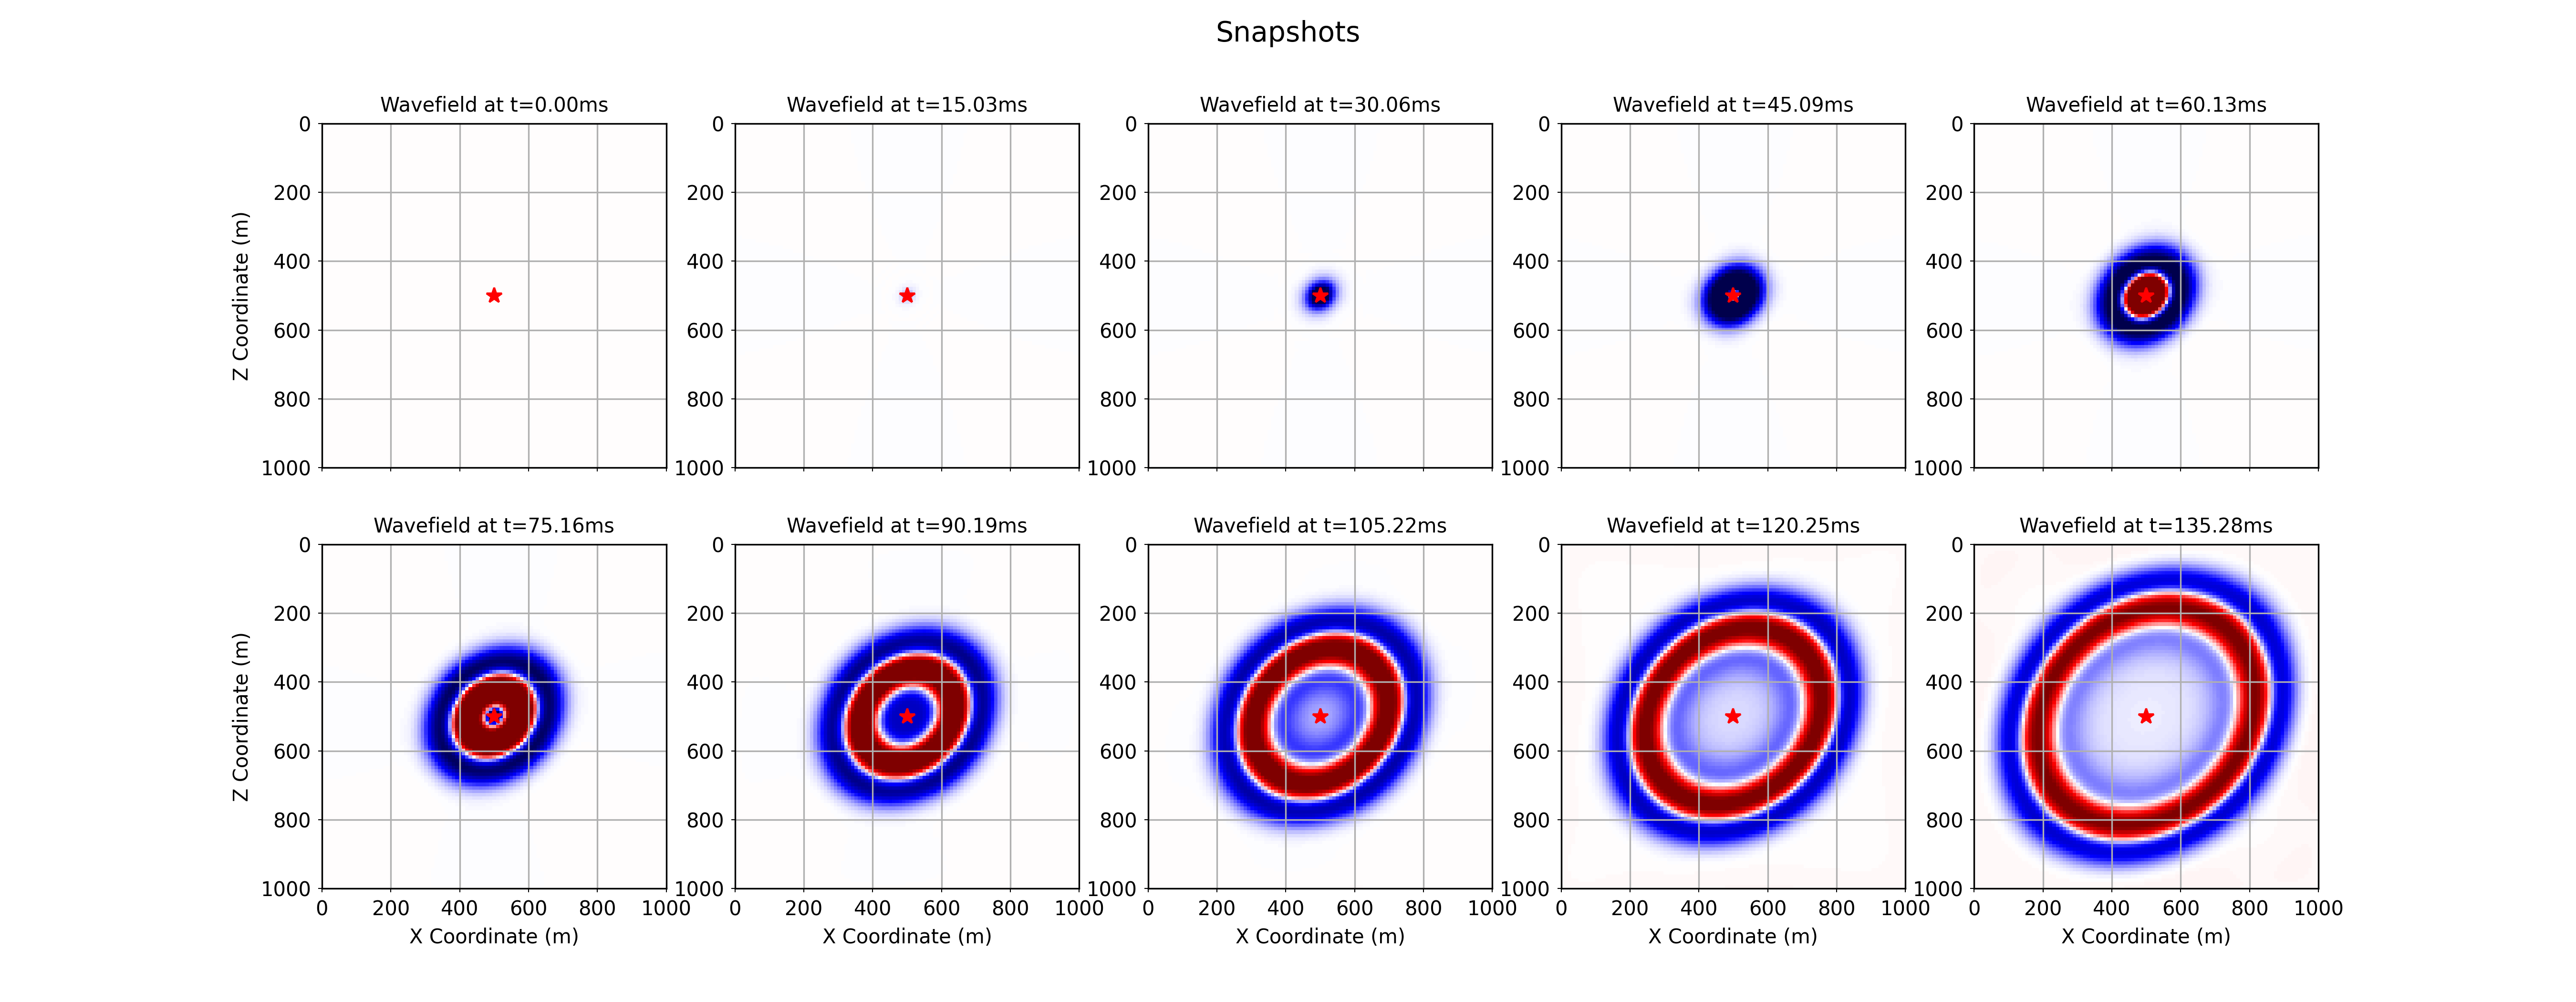

Source code (Python):
import numpy as np
import os
from devito import (Function, TimeFunction, cos, sin, solve,
                    Eq, Operator, configuration, norm, SubDomain, switchconfig)
from examples.seismic import TimeAxis, RickerSource, Receiver, demo_model
from matplotlib import pyplot as plt

from devito.petsc import petscsolve, EssentialBC

from devito.petsc.initialize import PetscInitialize

configuration['compiler'] = 'custom'
os.environ['CC'] = 'mpicc'

PetscInitialize()


# Subdomains to implement BCs
class SubTop(SubDomain):
    name = 'subtop'

    def define(self, dimensions):
        x, y = dimensions
        return {x: ('middle', 1, 1), y: ('right', 1)}


class SubBottom(SubDomain):
    name = 'subbottom'

    def define(self, dimensions):
        x, y = dimensions
        return {x: ('middle', 1, 1), y: ('left', 1)}


class SubLeft(SubDomain):
    name = 'subleft'

    def define(self, dimensions):
        x, y = dimensions
        return {x: ('left', 1), y: y}


class SubRight(SubDomain):
    name = 'subright'

    def define(self, dimensions):
        x, y = dimensions
        return {x: ('right', 1), y: y}
    

sub1 = SubTop()
sub2 = SubBottom()
sub3 = SubLeft()
sub4 = SubRight()

subdomains = (sub1, sub2, sub3, sub4)


# NBVAL_IGNORE_OUTPUT   

shape   = (101,101) # 101x101 grid
spacing = (10.,10.) # spacing of 10 meters
origin  = (0.,0.)  
nbl = 20  # number of pad points

model = demo_model('layers-tti', spacing=spacing, space_order=8,
                   shape=shape, nbl=nbl, nlayers=1, subdomains=subdomains, dtype=np.float64)

# initialize Thomsem parameters to those used in Mu et al., (2020)
model.update('vp', np.ones(shape)*3.6) # km/s
model.update('epsilon', np.ones(shape)*0.23)
model.update('delta', np.ones(shape)*0.17)
model.update('theta', np.ones(shape)*(45.*(np.pi/180.))) # radians


# Get symbols from model
theta = model.theta
delta = model.delta
epsilon = model.epsilon
m = model.m

# Use trigonometric functions from Devito
costheta  = cos(theta)
sintheta  = sin(theta)
cos2theta = cos(2*theta)
sin2theta = sin(2*theta)
sin4theta = sin(4*theta)


# NBVAL_IGNORE_OUTPUT

# Values used to compute the time sampling
epsilonmax = np.max(np.abs(epsilon.data[:]))
deltamax = np.max(np.abs(delta.data[:]))
etamax = max(epsilonmax, deltamax)
vmax = model._max_vp
max_cos_sin = np.amax(np.abs(np.cos(theta.data[:]) - np.sin(theta.data[:])))
dvalue = min(spacing)


# Compute the dt and set time range
t0 = 0.   #  Simulation time start
tn = 150. #  Simulation time end (0.15 second = 150 msec)
dt = (dvalue/(np.pi*vmax))*np.sqrt(1/(1+etamax*(max_cos_sin)**2)) # eq. above (cell 3)
time_range = TimeAxis(start=t0,stop=tn,step=dt)
print("time_range; ", time_range)

kt = (time_range.num - 2) - 1
print("dt: ", dt, " nt: ", time_range.num, " kt: ", kt)

# time stepping 
p = TimeFunction(name="p", grid=model.grid, time_order=2, space_order=2, save=time_range.num)
q = Function(name="q", grid=model.grid, space_order=8)

# Main equations
term1_p = (1 + 2*delta*(sintheta**2)*(costheta**2) + 2*epsilon*costheta**4)*q.dx4
term2_p = (1 + 2*delta*(sintheta**2)*(costheta**2) + 2*epsilon*sintheta**4)*q.dy4
term3_p = (2-delta*(sin2theta)**2 + 3*epsilon*(sin2theta)**2 + 2*delta*(cos2theta)**2)*((q.dy2).dx2)
term4_p = ( delta*sin4theta - 4*epsilon*sin2theta*costheta**2)*((q.dy).dx3)
term5_p = (-delta*sin4theta - 4*epsilon*sin2theta*sintheta**2)*((q.dy3).dx)

stencil_p = solve(m*p.dt2 - (term1_p + term2_p + term3_p + term4_p + term5_p) + model.damp*p.dt, p.forward)
update_p = Eq(p.forward, stencil_p)


# Create stencil and boundary condition expressions
x, z = model.grid.dimensions
t = model.grid.stepping_dim


bc = [EssentialBC(q, 0., subdomain=model.grid.subdomains['subtop'])]
bc += [EssentialBC(q, 0., subdomain=model.grid.subdomains['subbottom'])]
bc += [EssentialBC(q, 0., subdomain=model.grid.subdomains['subleft'])]
bc += [EssentialBC(q, 0., subdomain=model.grid.subdomains['subright'])]



update_q = Eq(q.laplacian(order=2), p.forward, subdomain=model.grid.interior)
petsc = petscsolve([update_q] + bc, target=q, solver_parameters={'ksp_rtol': 1e-12, 'ksp_type': 'cg'}, options_prefix='poisson')


# set source and receivers
src = RickerSource(name='src',grid=model.grid,f0=0.02,npoint=1,time_range=time_range)
src.coordinates.data[:,0] = model.domain_size[0]* .5
src.coordinates.data[:,1] = model.domain_size[0]* .5
# Define the source injection
src_term = src.inject(field=p.forward,expr=src * dt**2 / m)

rec  = Receiver(name='rec',grid=model.grid,npoint=shape[0],time_range=time_range)
rec.coordinates.data[:, 0] = np.linspace(model.origin[0],model.domain_size[0], num=model.shape[0])
rec.coordinates.data[:, 1] = 2*spacing[1]
# Create interpolation expression for receivers
rec_term = rec.interpolate(expr=p.forward)


with switchconfig():
    op_all = Operator([update_p] + src_term + rec_term + [petsc], language='petsc')
    # print(op_all.ccode)
    op_all(dt=dt)


# # Some useful definitions for plotting if nbl is set to any other value than zero
# nxpad,nzpad = shape[0] + 2 * nbl, shape[1] + 2 * nbl
# shape_pad   = np.array(shape) + 2 * nbl
# origin_pad  = tuple([o - s*nbl for o, s in zip(origin, spacing)])
# extent_pad  = tuple([s*(n-1) for s, n in zip(spacing, shape_pad)])

# Some useful definitions for plotting if nbl is set to any other value than zero
nxpad,nzpad = shape[0], shape[1]
shape_pad   = np.array(shape)
origin_pad  = tuple([o - s*0. for o, s in zip(origin, spacing)])
extent_pad  = tuple([s*(n-1) for s, n in zip(spacing, shape_pad)])


# NBVAL_IGNORE_OUTPUT

# Note: flip sense of second dimension to make the plot positive downwards
plt_extent = [origin_pad[0], origin_pad[0] + extent_pad[0],
              origin_pad[1] + extent_pad[1], origin_pad[1]]

# Plot the wavefields, each normalized to scaled maximum of last time step
# amax = 0.05 * np.max(np.abs(p.data[kt,:,:]))
amax = 1.0 * np.max(np.abs(p.data[kt,:,:]))


# Can play around with this to improve the animation (e.g 25)
nsnaps = 10
factor = round(time_range.num/nsnaps)


# from IPython import embed; embed()
fig, axes = plt.subplots(2, 5, figsize=(18, 7), sharex=True)
fig.suptitle("Snapshots", size=14)
for count, ax in enumerate(axes.ravel()):
    snapshot = factor*count
    ax.imshow(np.transpose(p.data[snapshot,nbl:-nbl,nbl:-nbl]), cmap="seismic",
               vmin=-amax, vmax=+amax, extent=plt_extent)
    ax.plot(model.domain_size[0]* .5, model.domain_size[1]* .5, \
         'red', linestyle='None', marker='*', markersize=8, label="Source")
    ax.grid()
    ax.tick_params('both', length=2, width=0.5, which='major',labelsize=10)
    ax.set_title("Wavefield at t=%.2fms" % (factor*count*dt),fontsize=10)
for ax in axes[1, :]:
    ax.set_xlabel("X Coordinate (m)",fontsize=10)
for ax in axes[:, 0]:
    ax.set_ylabel("Z Coordinate (m)",fontsize=10)


plt.savefig('tti_pure_qp_petsc.png', dpi=300)


# print norm of p
print("norm of p: ", norm(p))



import numpy as np
import matplotlib.pyplot as plt
import matplotlib.animation as animation

# Create a figure
fig, ax = plt.subplots(figsize=(8,6))
im = ax.imshow(np.transpose(p.data[0, nbl:-nbl, nbl:-nbl]),
               cmap="seismic", vmin=-amax, vmax=+amax,
               extent=plt_extent)

# Add source marker
src_plot, = ax.plot(model.domain_size[0]*0.5, model.domain_size[1]*0.5,
                    'red', linestyle='None', marker='*', markersize=8, label="Source")

# Titles and labels
ax.set_xlabel("X Coordinate (m)", fontsize=10)
ax.set_ylabel("Z Coordinate (m)", fontsize=10)
ax.grid()

title = ax.set_title("Wavefield at t=0.00 ms", fontsize=12)

# Animation update function
def update(frame):
    snapshot = frame
    im.set_data(np.transpose(p.data[snapshot, nbl:-nbl, nbl:-nbl]))
    title.set_text(f"Wavefield at t={snapshot*dt:.2f} ms")
    return im, title

# Number of frames
nframes = p.data.shape[0] 

ani = animation.FuncAnimation(fig, update, frames=range(0, nframes, factor),
                              blit=False, interval=300)
ani.save("wavefield.gif", writer="pillow", fps=5)

plt.close(fig)
